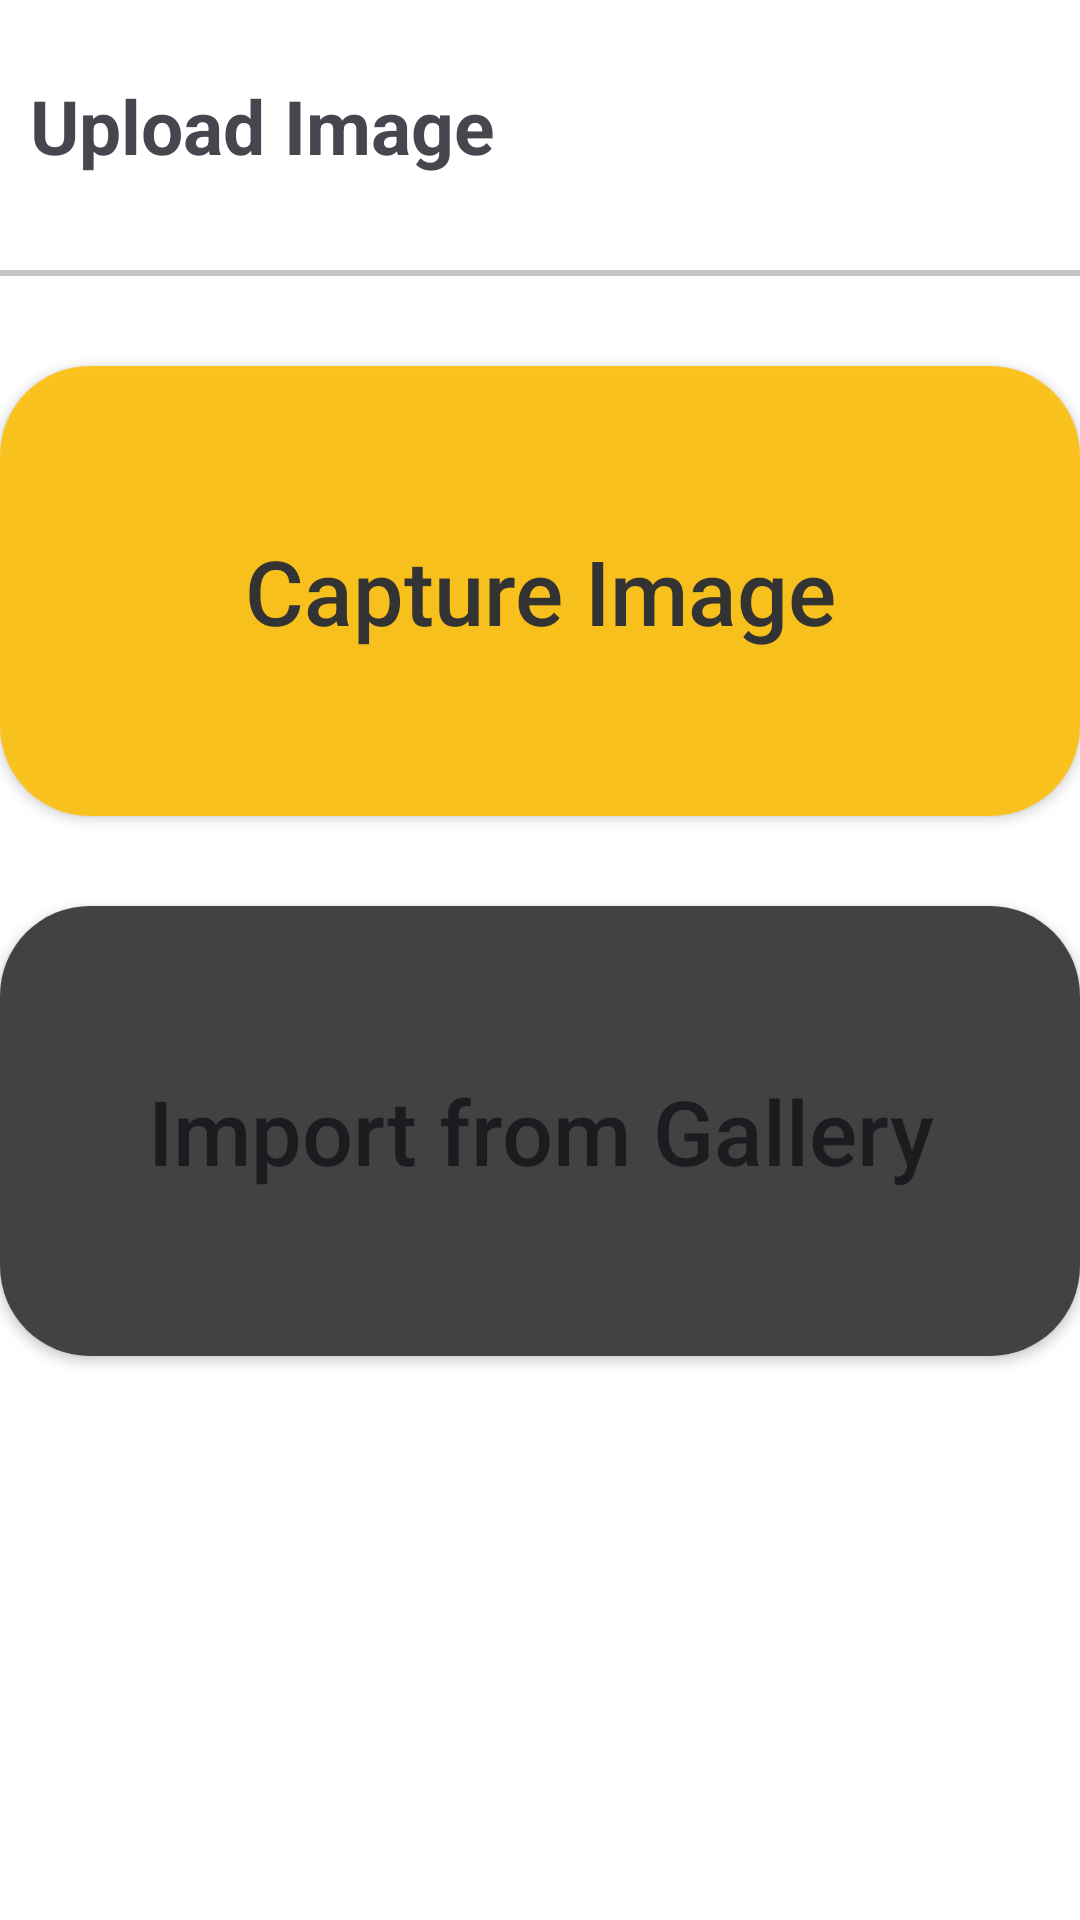

The Android layout XML behind this screen, and the referenced resources:
<!-- AndroidManifest.xml: application theme Theme.PhotoEditorApp -->
<!-- res/layout/activity_main.xml -->
<?xml version="1.0" encoding="utf-8"?>
<LinearLayout xmlns:android="http://schemas.android.com/apk/res/android"
    xmlns:app="http://schemas.android.com/apk/res-auto"
    xmlns:tools="http://schemas.android.com/tools"
    android:layout_width="match_parent"
    android:layout_height="match_parent"
    android:orientation="vertical"
    android:scrollbars="none"
    tools:context=".MainActivity"
    android:layout_margin="15dp"
    tools:visibility="visible"
    android:background="@color/white">

    <LinearLayout
        android:layout_width="match_parent"
        android:layout_height="70dp"
        android:layout_margin="10dp"
        android:orientation="horizontal">


        <TextView
            android:id="@+id/textview1"
            android:layout_width="wrap_content"
            android:layout_height="match_parent"
            android:text="Upload Image"
            android:textSize="25dp"
            android:layout_marginTop="15dp"
            android:textStyle="bold"

            />

        <ImageView
            android:id="@+id/logoLoginPage"
            android:layout_width="89dp"
            android:layout_height="70dp"
            android:layout_gravity="right"
            android:layout_marginLeft="100dp"
            android:src="@drawable/logo_with_black" />

    </LinearLayout>

    <TextView
        android:layout_width="match_parent"
        android:layout_height="2dp"
        android:background="#C6C6C6"
        />

    <androidx.appcompat.widget.AppCompatButton
        android:id="@+id/uploadPhoto"
        android:layout_width="match_parent"
        android:layout_height="150dp"
        android:layout_gravity="center"
        android:layout_marginTop="30dp"
        android:background="@drawable/button_design"
        android:hint="Capture Image"
        android:textColor="#FFFFFF"
        android:textColorHint="#343333"
        android:textSize="30dp"
        android:textStyle="normal" />

    <androidx.appcompat.widget.AppCompatButton
        android:id="@+id/uploadgallery"
        android:layout_width="match_parent"
        android:layout_height="150dp"
        android:layout_gravity="center"
        android:layout_marginTop="30dp"
        android:background="@drawable/button_design2"
        android:hint="Import from Gallery"
        android:textColorHint="@color/yellow"
        android:textSize="30dp"
        android:textStyle="normal" />


</LinearLayout>
<!-- resources referenced by this layout -->
<resources>
  <!-- drawable button_design (drawable) -->
  <?xml version="1.0" encoding="utf-8"?>
  <shape xmlns:android="http://schemas.android.com/apk/res/android">
      <corners android:radius="30dp"/>
      <solid android:color="#DCFFBF00" />
  </shape>
  <!-- drawable button_design2 (drawable) -->
  <?xml version="1.0" encoding="utf-8"?>
  <shape xmlns:android="http://schemas.android.com/apk/res/android">
      <corners android:radius="30dp"/>
      <solid android:color="#424242" />
  </shape>
  <style name="Theme.PhotoEditorApp" parent="Base.Theme.PhotoEditorApp" />
  <style name="Base.Theme.PhotoEditorApp" parent="Theme.Material3.DayNight.NoActionBar">
          
          
      </style>
  <!-- not gathered from this repository: default colours our renderer supplied (Android Studio template values) -->
  <color name="white">#FFFFFFFF</color>
</resources>
